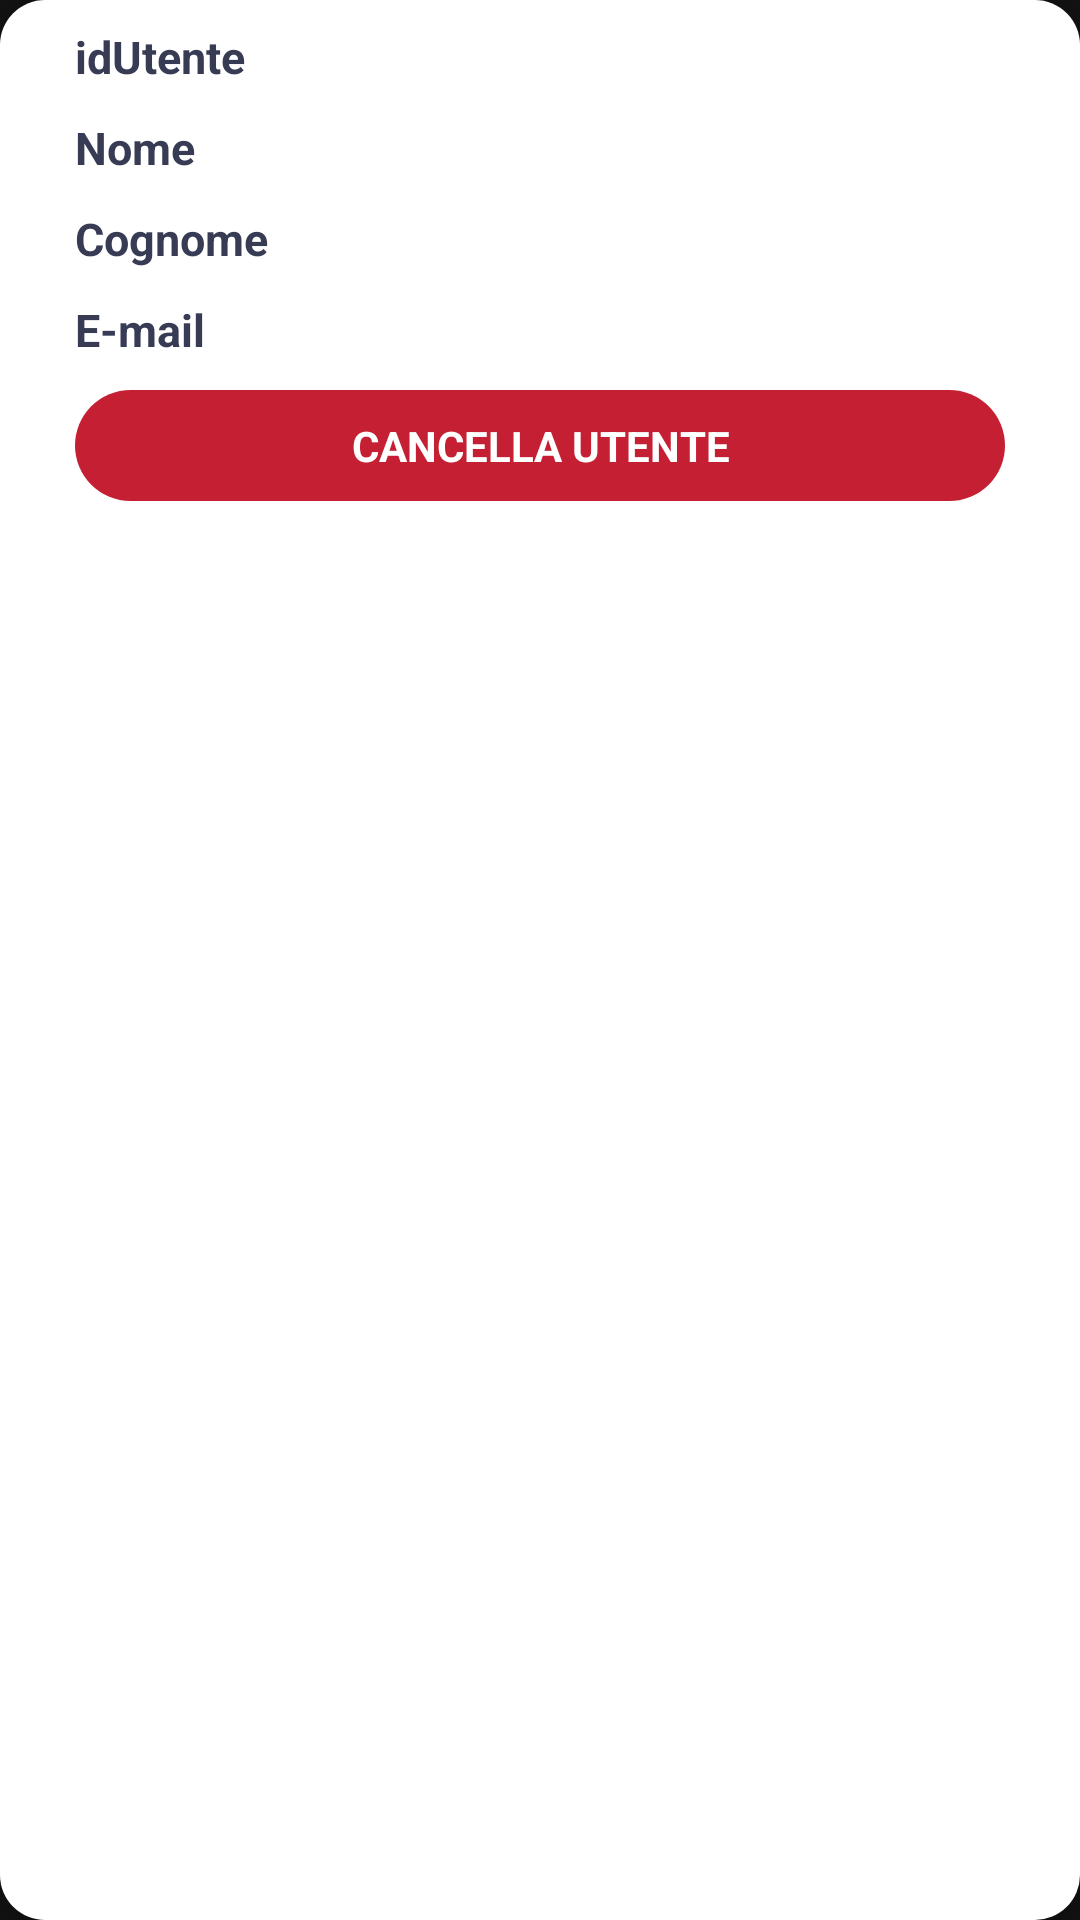

Android layout source for this screen:
<!-- AndroidManifest.xml: application theme Theme.UniFood_Definitivo -->
<!-- res/layout/gestione_utenti_item.xml -->
<?xml version="1.0" encoding="utf-8"?>
<androidx.constraintlayout.widget.ConstraintLayout xmlns:android="http://schemas.android.com/apk/res/android"
    xmlns:app="http://schemas.android.com/apk/res-auto"
    xmlns:tools="http://schemas.android.com/tools"
    android:layout_width="match_parent"
    android:layout_height="wrap_content"
    android:layout_marginBottom="32dp"
    android:background="@drawable/prodotti_background"
    android:elevation="4dp">

    <TextView
        android:id="@+id/userMail"
        android:layout_width="wrap_content"
        android:layout_height="wrap_content"
        android:layout_marginBottom="10dp"
        android:text="E-mail"
        android:textColor="#373b54"
        android:textSize="15sp"
        android:textStyle="bold"
        app:layout_constraintBottom_toTopOf="@+id/cancellautente"
        app:layout_constraintStart_toStartOf="@+id/cancellautente" />

    <TextView
        android:id="@+id/userSurname"
        android:layout_width="wrap_content"
        android:layout_height="wrap_content"
        android:layout_marginBottom="10dp"
        android:text="Cognome"
        android:textColor="#373b54"
        android:textSize="15sp"
        android:textStyle="bold"
        app:layout_constraintBottom_toTopOf="@+id/userMail"
        app:layout_constraintStart_toStartOf="@+id/userMail" />

    <TextView
        android:id="@+id/idUtente"
        android:layout_width="wrap_content"
        android:layout_height="wrap_content"
        android:layout_marginBottom="10dp"
        android:text="idUtente"
        android:textColor="#373b54"
        android:textSize="15sp"
        android:textStyle="bold"
        app:layout_constraintBottom_toTopOf="@+id/userName"
        app:layout_constraintStart_toStartOf="@+id/userName" />


    <TextView
        android:id="@+id/userName"
        android:layout_width="wrap_content"
        android:layout_height="wrap_content"
        android:layout_marginBottom="10dp"
        android:text="Nome"
        android:textColor="#373b54"
        android:textSize="15sp"
        android:textStyle="bold"
        app:layout_constraintBottom_toTopOf="@+id/userSurname"
        app:layout_constraintStart_toStartOf="@+id/userSurname" />

    <TextView
        android:id="@+id/cancellautente"
        android:layout_width="match_parent"
        android:layout_height="37dp"
        android:layout_marginStart="25dp"
        android:layout_marginTop="130dp"
        android:layout_marginEnd="25dp"
        android:layout_marginBottom="10dp"
        android:background="@drawable/mini_redbutton"
        android:gravity="center"
        android:text="CANCELLA UTENTE"
        android:textColor="@color/white"
        android:textStyle="bold"
        app:layout_constraintBottom_toBottomOf="parent"
        app:layout_constraintEnd_toEndOf="parent"
        app:layout_constraintHorizontal_bias="0.0"
        app:layout_constraintStart_toStartOf="parent"
        app:layout_constraintTop_toTopOf="parent"
        app:layout_constraintVertical_bias="0.0" />


</androidx.constraintlayout.widget.ConstraintLayout>
<!-- resources referenced by this layout -->
<resources>
  <color name="white">#FFFFFFFF</color>
  <!-- drawable mini_redbutton (drawable) -->
  <?xml version="1.0" encoding="utf-8"?>
  <selector xmlns:android="http://schemas.android.com/apk/res/android">
      <item>
          <shape android:shape="rectangle">
              <solid android:color="@color/red"/>
              <corners android:radius="20dp"/>
  
          </shape>
      </item>
  </selector>
  <!-- drawable prodotti_background (drawable) -->
  <?xml version="1.0" encoding="utf-8"?>
  <selector xmlns:android="http://schemas.android.com/apk/res/android">
      <item>
          <shape android:shape="rectangle">
              <corners android:radius="15dp"/>
              <solid android:color="#ffffff"/>
  
  
          </shape>
      </item>
  
  </selector>
  <style name="Theme.UniFood_Definitivo" parent="Theme.MaterialComponents.NoActionBar">
          
          <item name="colorPrimary">@color/red</item>
          <item name="colorPrimaryVariant">@color/red</item>
          <item name="colorOnPrimary">@color/white</item>
          
          <item name="colorSecondary">@color/teal_200</item>
          <item name="colorSecondaryVariant">@color/teal_700</item>
          <item name="colorOnSecondary">@color/black</item>
          
          <item name="android:statusBarColor">?attr/colorPrimaryVariant</item>
          
      </style>
  <color name="red">#C51F33</color>
  <color name="teal_200">#FF03DAC5</color>
  <color name="teal_700">#FF018786</color>
  <color name="black">#FF000000</color>
</resources>
